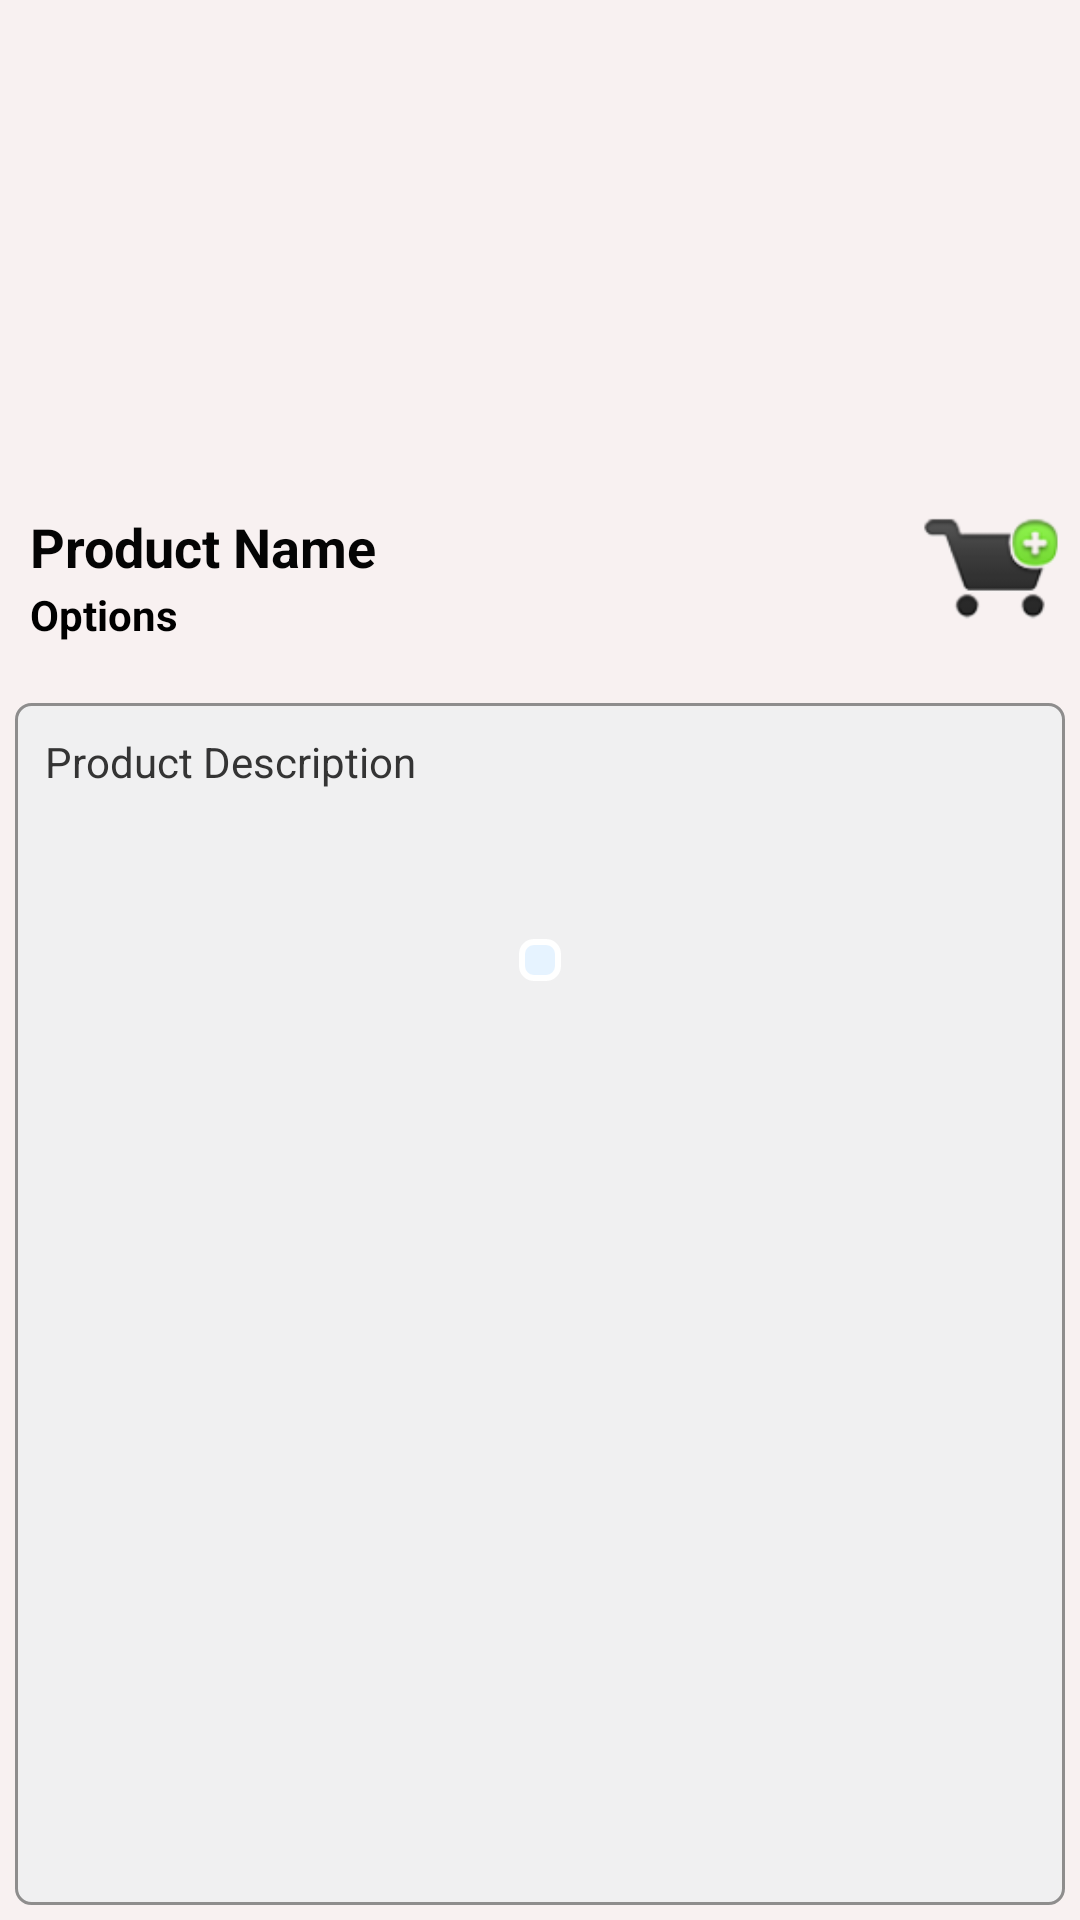

Layout XML and referenced resources for this Android screen:
<!-- AndroidManifest.xml: application theme Theme.Sherlock.Light.DarkActionBar -->
<!-- res/layout/product_details.xml -->
<?xml version="1.0" encoding="utf-8"?>
<RelativeLayout xmlns:android="http://schemas.android.com/apk/res/android"
    android:layout_width="match_parent"
    android:layout_height="match_parent" 
    android:background="#F8F1F1"
    android:id="@+id/rootView">
    
	<Gallery
		android:id="@+id/gallery"	
		android:layout_width="fill_parent" 
		android:layout_height="150dp"
		android:layout_margin="5dp"/>

	<TextView
	    android:id="@+id/textViewTitle"
	    android:layout_width="wrap_content"
	    android:layout_height="wrap_content"
	    android:layout_alignParentStart="true"
	    android:layout_alignEnd="@+id/textViewBody"
	    android:layout_below="@+id/gallery"
	    android:layout_margin="10dp"
	    android:text="@string/productName"
	    android:textColor="#040404"
	    android:textSize="18sp"
	    android:textStyle="bold"
	    android:typeface="sans" />

    <Spinner
        android:id="@+id/spinnerOptions"
        android:layout_width="match_parent"
        android:layout_height="wrap_content"
        android:layout_toStartOf="@+id/imageButtonAddToCart"
        android:layout_below="@+id/textViewTitle"
        android:layout_margin="10dp"
        android:layout_toEndOf="@+id/textViewOptionName" />

    <TextView
        android:id="@+id/textViewOptionName"
        android:layout_width="wrap_content"
        android:layout_height="wrap_content"
        android:layout_alignBottom="@+id/spinnerOptions"
        android:layout_alignStart="@+id/textViewTitle"
        android:text="@string/options"
        android:textSize="14sp"
        android:textStyle="bold"/>

    <TextView
        android:id="@+id/textViewBody"
        android:layout_width="wrap_content"
        android:layout_height="wrap_content"
        android:layout_alignParentBottom="true"
        android:layout_alignParentStart="true"
        android:layout_alignParentEnd="true"
        android:layout_below="@+id/spinnerOptions"
        android:layout_marginBottom="5dp"
        android:layout_marginLeft="5dp"
        android:layout_marginRight="5dp"
        android:layout_marginTop="10dp"
        android:background="@drawable/image_border"
        android:padding="10dp"
        android:text="@string/productDesc"
        android:textAlignment="textStart"
        android:textColor="#343434"
        android:textSize="14sp" />
        		
    <ImageButton
        android:id="@+id/imageButtonAddToCart"
        style="?android:attr/buttonStyleSmall"
        android:layout_width="50dp"
        android:layout_height="50dp"
        android:layout_alignBottom="@+id/spinnerOptions"
        android:layout_alignEnd="@+id/gallery"
        android:background="@drawable/add_to_cart"
        android:text="@string/addToCart" />
    
    <ImageView
        android:id="@+id/imageViewPicture"
        android:layout_width="wrap_content"
        android:layout_height="wrap_content"
        android:layout_centerHorizontal="true"
        android:layout_centerVertical="true"
        android:background="@drawable/border" />

    <ProgressBar
        android:id="@+id/progressBar"
        android:layout_width="wrap_content"
        android:layout_height="wrap_content"
        android:layout_centerInParent="true"/>

</RelativeLayout>
<!-- resources referenced by this layout -->
<resources>
  <!-- drawable add_to_cart: png bitmap (drawable-hdpi, 7768 bytes) -->
  <!-- drawable border (drawable) -->
  <?xml version="1.0" encoding="utf-8"?>
  <shape xmlns:android="http://schemas.android.com/apk/res/android">
      <stroke android:width="2dp" 
          android:color="#FFFFFF" />
      
      <solid android:color="#e6f3ff" /> 
      
      <padding android:left="7dp" android:top="7dp"
              android:right="7dp" android:bottom="7dp" />
      
      <corners android:radius="4dp" />
  </shape>
  <!-- drawable image_border (drawable) -->
  <?xml version="1.0" encoding="utf-8"?>
  <shape xmlns:android="http://schemas.android.com/apk/res/android" >
  	<solid android:color="#f0f0f1" />
  	
  	<stroke android:width="1dp" android:color="#8e8d8d" />
  	
  	<padding android:left="1dp" android:top="1dp" android:right="1dp"
      		android:bottom="1dp" />   
  	<corners android:radius="5dp" />
  </shape>
  <string name="addToCart">Add to Cart</string>
  <string name="options">Options</string>
  <string name="productDesc">Product Description</string>
  <string name="productName">Product Name</string>
</resources>
